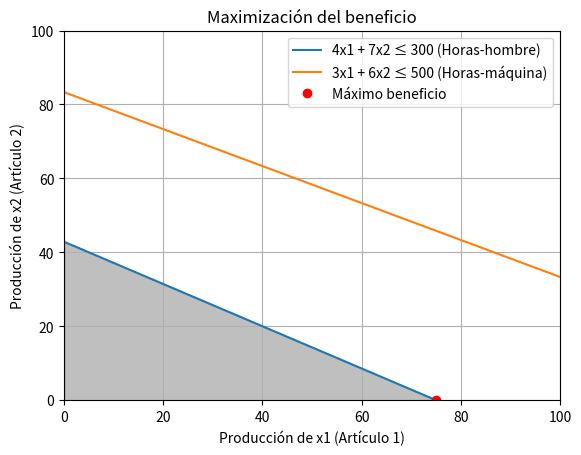

Python code for this plot:
import numpy as np
import matplotlib.pyplot as plt
from scipy.optimize import linprog

# Coeficientes de la función objetivo (beneficio por unidad)
c = [-10, -15]  # Negativo porque linprog minimiza por defecto

# Coeficientes de las restricciones
A = [
    [4, 7],  # Horas-hombre
    [3, 6]   # Horas-máquina
]

# Lados derechos de las restricciones
b = [300, 500]

# Resolver el problema de optimización
result = linprog(c, A_ub=A, b_ub=b, method='highs')

# Resultados óptimos
x1_opt, x2_opt = result.x
beneficio_opt = -result.fun

# Resultados
print(f'Producción óptima: x1 = {x1_opt}, x2 = {x2_opt}')
print(f'Beneficio máximo: {beneficio_opt} euros')

# Gráfica
fig, ax = plt.subplots()
x = np.linspace(0, 100, 400)
y1 = (300 - 4*x) / 7
y2 = (500 - 3*x) / 6

ax.plot(x, y1, label='4x1 + 7x2 ≤ 300 (Horas-hombre)')
ax.plot(x, y2, label='3x1 + 6x2 ≤ 500 (Horas-máquina)')

# Sombrear la región factible
y = np.minimum(y1, y2)
ax.fill_between(x, 0, y, where=(y>0), color='grey', alpha=0.5)

# Solución óptima
ax.plot(x1_opt, x2_opt, 'ro', label='Máximo beneficio')

ax.set_xlim(0, 100)
ax.set_ylim(0, 100)
ax.set_xlabel('Producción de x1 (Artículo 1)')
ax.set_ylabel('Producción de x2 (Artículo 2)')
ax.legend()
ax.grid(True)
plt.title('Maximización del beneficio')
plt.show()
